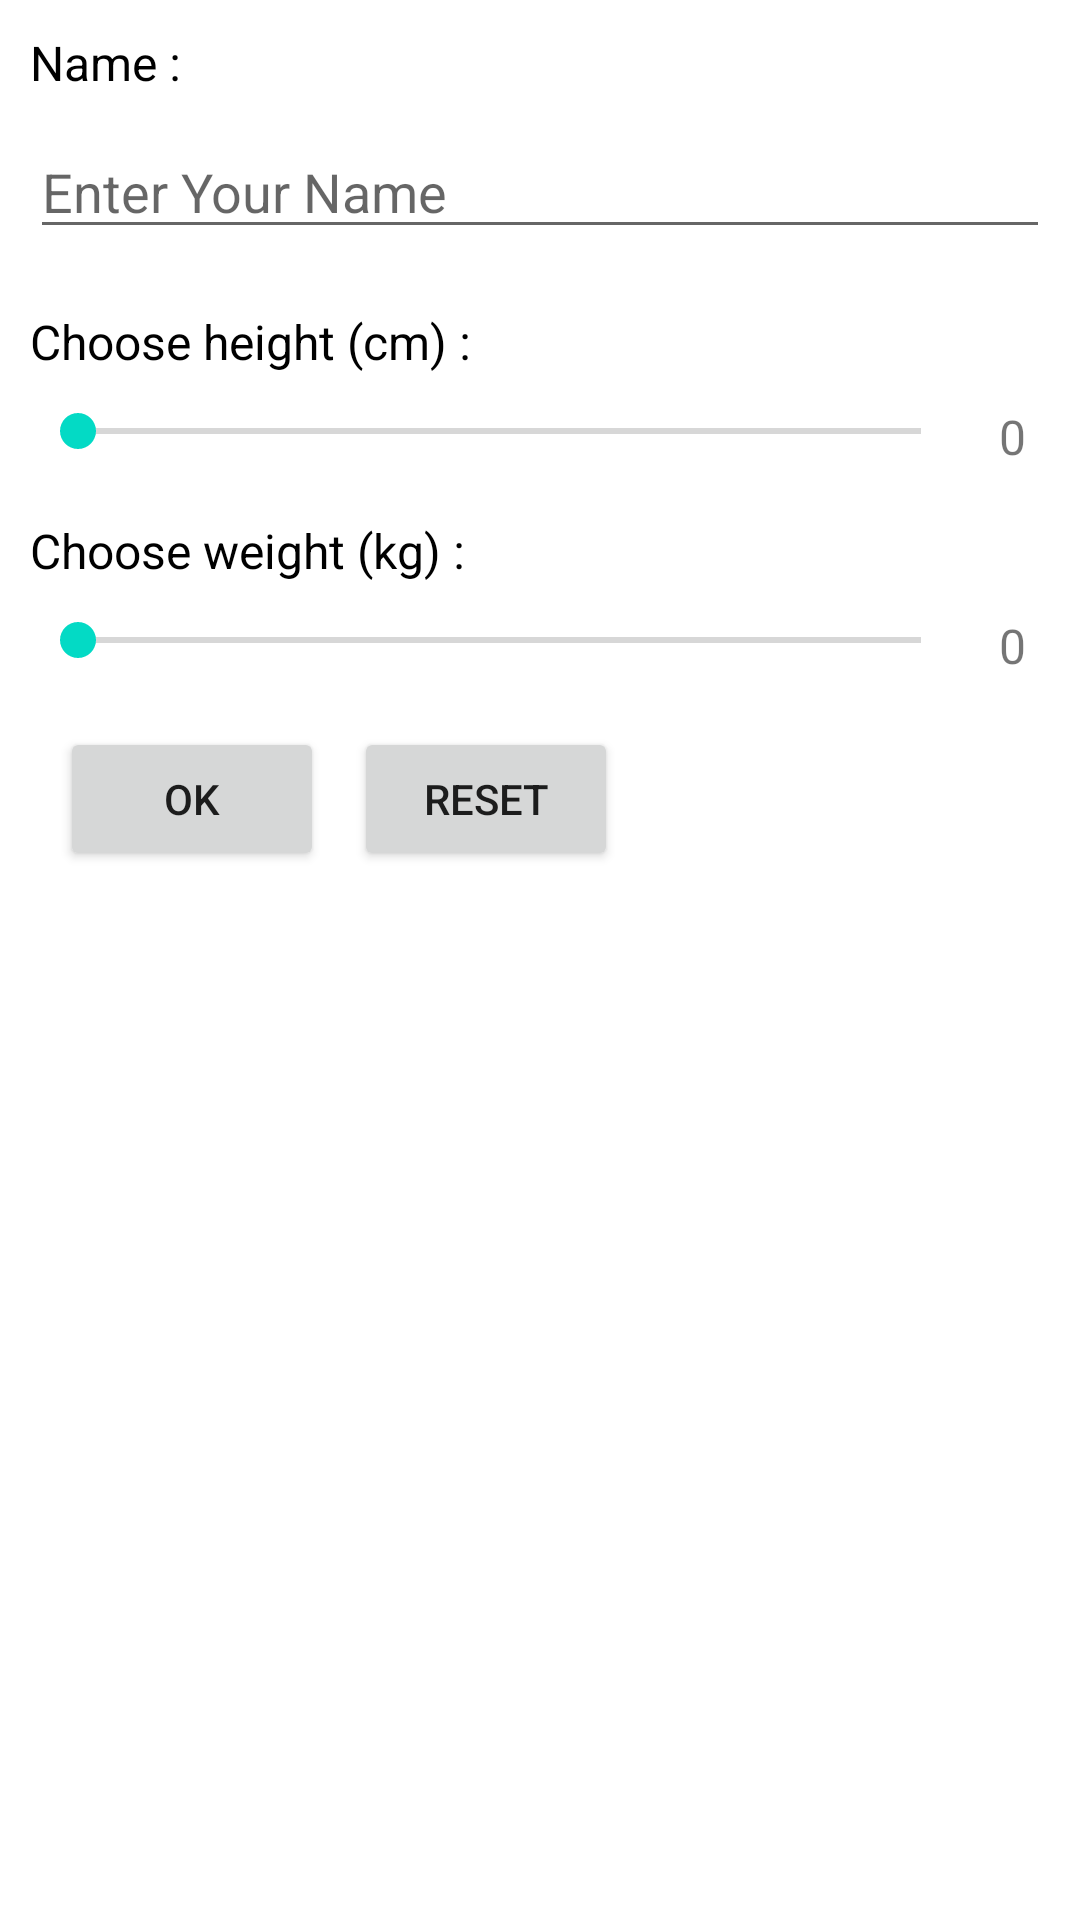

Reconstruct the res/layout file that produces this screen, plus the resources it refers to.
<!-- AndroidManifest.xml: application theme Theme.TP3CalculIMCActivity -->
<!-- res/layout/activity_main.xml -->
<?xml version="1.0" encoding="utf-8"?>
<androidx.constraintlayout.widget.ConstraintLayout xmlns:android="http://schemas.android.com/apk/res/android"
    xmlns:app="http://schemas.android.com/apk/res-auto"
    xmlns:tools="http://schemas.android.com/tools"
    android:layout_width="match_parent"
    android:layout_height="match_parent"
    tools:context=".vue.MainActivity">

    <LinearLayout
        android:layout_width="match_parent"
        android:layout_height="match_parent"
        android:layout_margin="10dp"
        android:orientation="vertical">

        <LinearLayout
            android:layout_width="match_parent"
            android:layout_height="wrap_content"
            android:layout_weight="1"
            android:orientation="vertical">

            <TextView
                android:id="@+id/enterName"
                android:layout_width="match_parent"
                android:layout_height="wrap_content"
                android:layout_marginBottom="10dp"
                android:text="Name :"
                android:textColor="#000000"
                android:textSize="16sp" />

            <EditText
                android:id="@+id/nameField"
                android:layout_width="match_parent"
                android:layout_height="wrap_content"
                android:layout_marginBottom="20dp"
                android:ems="10"
                android:hint="Enter Your Name"
                android:inputType="textPersonName" />

            <TextView
                android:id="@+id/pickHeight"
                android:layout_width="wrap_content"
                android:layout_height="wrap_content"
                android:layout_marginBottom="10dp"
                android:text="Choose height (cm) :"
                android:textColor="#000000"
                android:textSize="16sp" />

            <LinearLayout
                android:layout_width="wrap_content"
                android:layout_height="wrap_content"
                android:orientation="horizontal">

                <SeekBar
                    android:id="@+id/seekBar2"
                    android:layout_width="313dp"
                    android:layout_height="wrap_content"
                    android:max="200"
                    android:layout_marginBottom="20dp" />

                <TextView
                    android:id="@+id/displayHeight"
                    android:layout_width="wrap_content"
                    android:layout_height="wrap_content"
                    android:layout_marginLeft="10dp"
                    android:layout_weight="1"
                    android:text="0"
                    android:textSize="16sp" />

            </LinearLayout>

            <TextView
                android:id="@+id/pickWeight"
                android:layout_width="match_parent"
                android:layout_height="wrap_content"
                android:layout_marginBottom="10dp"
                android:text="Choose weight (kg) :"
                android:textColor="#000000"
                android:textSize="16sp" />

            <LinearLayout
                android:layout_width="wrap_content"
                android:layout_height="wrap_content"
                android:orientation="horizontal">

                <SeekBar
                    android:id="@+id/seekBar3"
                    android:layout_width="313dp"
                    android:layout_height="wrap_content"
                    android:max="250"
                    android:layout_marginBottom="20dp" />

                <TextView
                    android:id="@+id/displayWeight"
                    android:layout_width="wrap_content"
                    android:layout_height="wrap_content"
                    android:layout_marginLeft="10dp"
                    android:layout_weight="1"
                    android:text="0"
                    android:textSize="16sp" />

            </LinearLayout>

            <LinearLayout
                android:layout_width="match_parent"
                android:layout_height="match_parent"
                android:layout_gravity="center"
                android:orientation="horizontal">

                <Button
                    android:id="@+id/button"
                    android:layout_width="wrap_content"
                    android:layout_height="wrap_content"
                    android:layout_marginLeft="10dp"
                    android:text="Ok" />

                <Button
                    android:id="@+id/button2"
                    android:layout_width="wrap_content"
                    android:layout_height="wrap_content"
                    android:layout_marginLeft="10dp"
                    android:text="Reset" />
            </LinearLayout>

        </LinearLayout>

    </LinearLayout>
</androidx.constraintlayout.widget.ConstraintLayout>
<!-- resources referenced by this layout -->
<resources>
  <style name="Theme.TP3CalculIMCActivity" parent="Theme.MaterialComponents.DayNight.DarkActionBar">
          
          <item name="colorPrimary">@color/purple_500</item>
          <item name="colorPrimaryVariant">@color/purple_700</item>
          <item name="colorOnPrimary">@color/white</item>
          
          <item name="colorSecondary">@color/teal_200</item>
          <item name="colorSecondaryVariant">@color/teal_700</item>
          <item name="colorOnSecondary">@color/black</item>
          
          <item name="android:statusBarColor" tools:targetApi="l">?attr/colorPrimaryVariant</item>
          
      </style>
  <!-- not gathered from this repository: default colours our renderer supplied (Android Studio template values) -->
  <color name="purple_500">#FF6200EE</color>
  <color name="purple_700">#FF3700B3</color>
  <color name="teal_200">#FF03DAC5</color>
  <color name="teal_700">#FF018786</color>
  <color name="black">#FF000000</color>
  <color name="white">#FFFFFFFF</color>
</resources>
